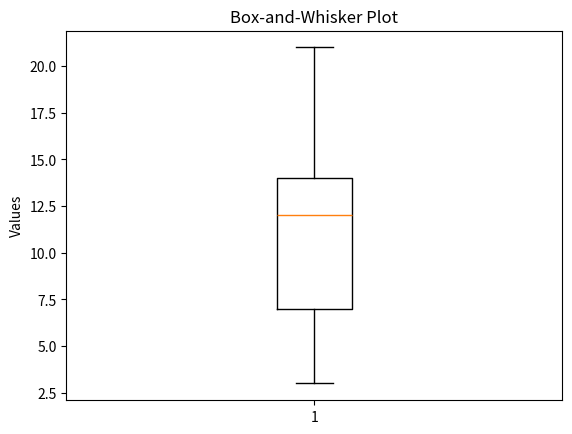

Write Python code to recreate this figure.
import matplotlib.pyplot as plt

# Dataset
data = [3, 7, 8, 5, 12, 14, 21, 13, 18]

# Draw Box-and-Whisker Plot
plt.boxplot(data)

# Add title and label
plt.title("Box-and-Whisker Plot")
plt.ylabel("Values")

# Display the plot
plt.show()
